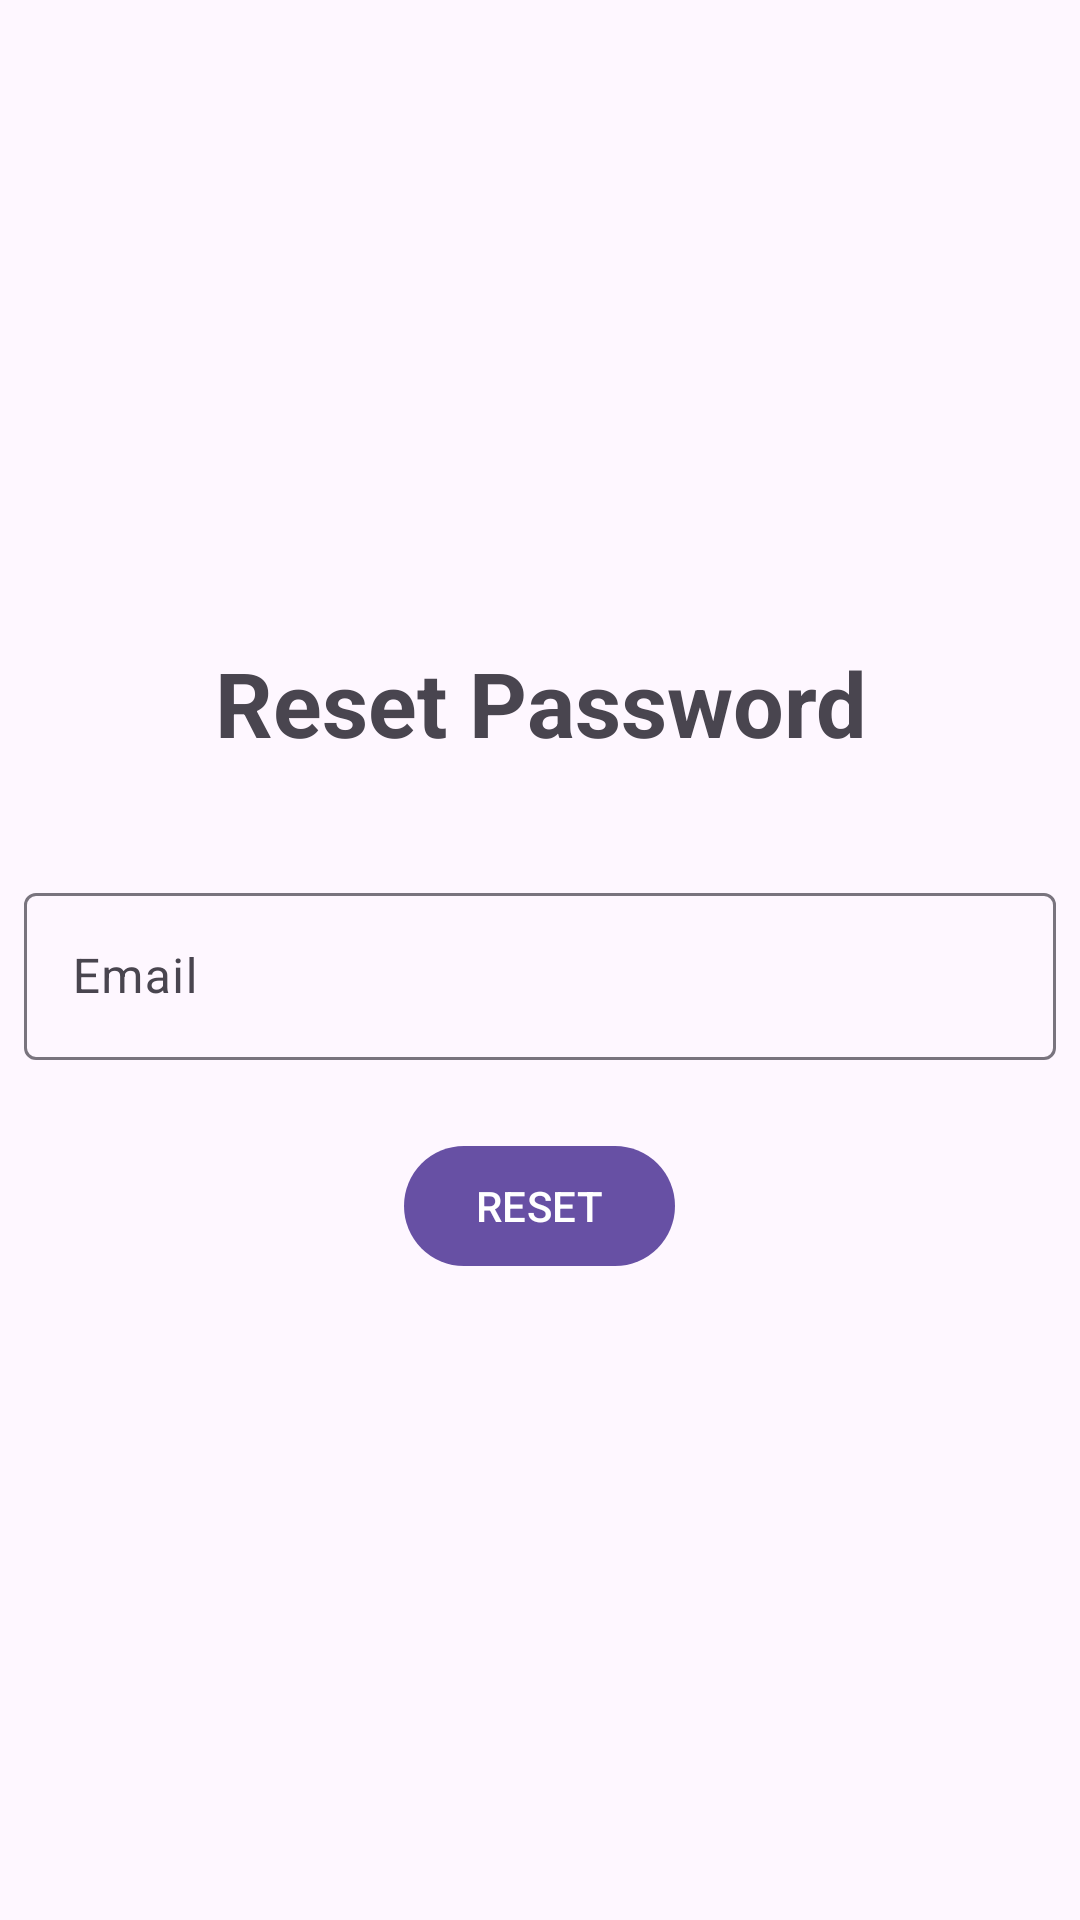

This screen was rendered from an Android layout file. Write that file and the resources it references.
<!-- AndroidManifest.xml: application theme Theme.Material3.Light -->
<!-- res/layout/activity_reset_password.xml -->
<?xml version="1.0" encoding="utf-8"?>
<LinearLayout xmlns:android="http://schemas.android.com/apk/res/android"
    xmlns:app="http://schemas.android.com/apk/res-auto"
    xmlns:tools="http://schemas.android.com/tools"
    android:layout_width="match_parent"
    android:layout_height="match_parent"
    tools:context=".ResetPasswordActivity"
    android:orientation="vertical"
    android:gravity="center">
    <TextView
        android:text = "Reset Password"
        android:textSize="30sp"
        android:textStyle="bold"
        android:gravity="center"
        android:layout_width="match_parent"
        android:layout_marginBottom ="30dp"
        android:layout_height="wrap_content">
    </TextView>
    <com.google.android.material.textfield.TextInputLayout
        android:layout_margin="8dp"
        android:layout_width="match_parent"
        android:layout_height="wrap_content">

        <com.google.android.material.textfield.TextInputEditText
            android:id="@+id/emailReset"
            android:layout_width="match_parent"
            android:layout_height="wrap_content"
            android:hint="Email" />
    </com.google.android.material.textfield.TextInputLayout>
    <Button
        android:id="@+id/resetButton"
        android:text="RESET"
        android:layout_marginTop="50px"

        android:layout_width="wrap_content"
        android:layout_height="wrap_content">

    </Button>


</LinearLayout>
<!-- resources referenced by this layout -->
<resources>

</resources>
